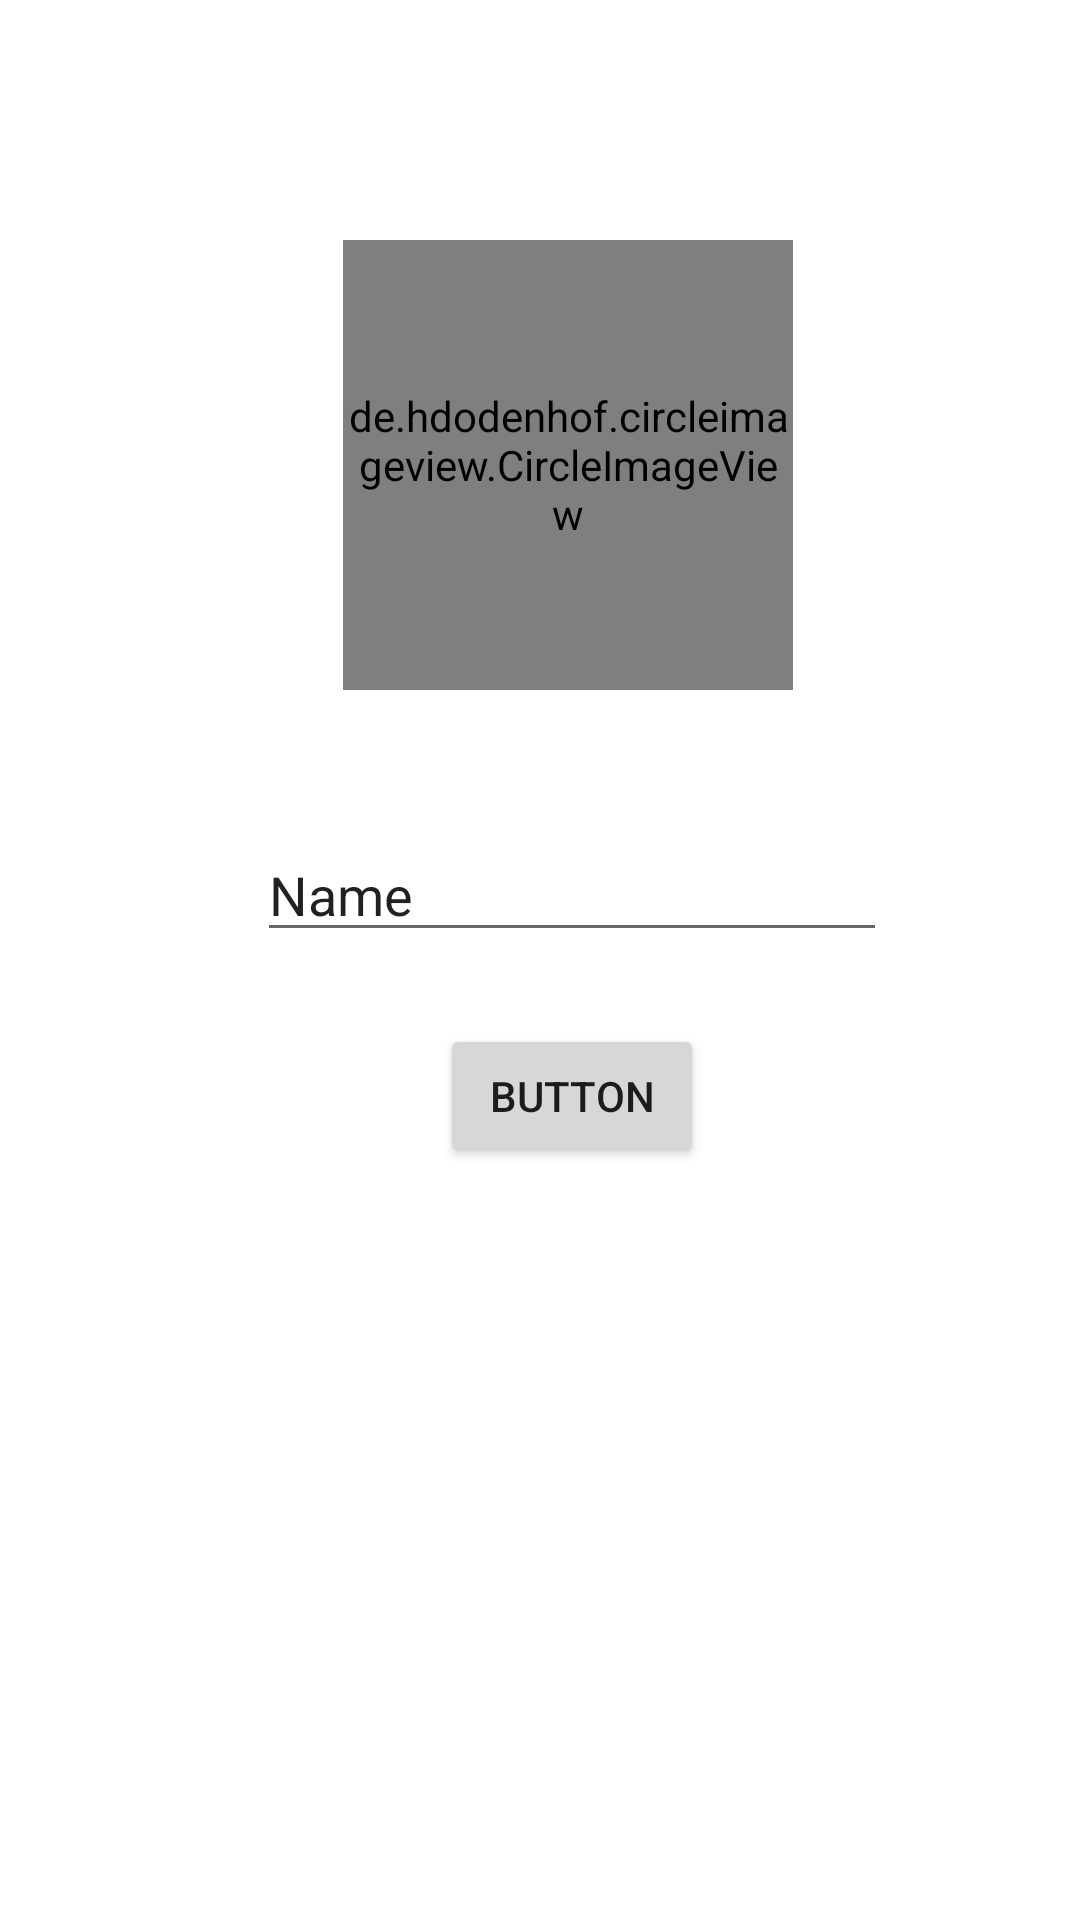

Reconstruct the res/layout file that produces this screen, plus the resources it refers to.
<!-- AndroidManifest.xml: application theme Theme.MsgApp -->
<!-- res/layout/activity_profile.xml -->
<?xml version="1.0" encoding="utf-8"?>
<androidx.constraintlayout.widget.ConstraintLayout xmlns:android="http://schemas.android.com/apk/res/android"
    xmlns:app="http://schemas.android.com/apk/res-auto"
    xmlns:tools="http://schemas.android.com/tools"
    android:layout_width="match_parent"
    android:layout_height="match_parent"
    tools:context=".registerlogin.ProfileActivity">

    <de.hdodenhof.circleimageview.CircleImageView
        android:id="@+id/profile_image"
        android:layout_width="150dp"
        android:layout_height="150dp"
        android:layout_marginTop="80dp"
        android:src="@android:drawable/ic_menu_gallery"
        app:civ_border_width="4dp"
        app:layout_constraintEnd_toEndOf="parent"
        app:layout_constraintHorizontal_bias="0.544"
        app:layout_constraintStart_toStartOf="parent"
        app:layout_constraintTop_toTopOf="parent"
        tools:ignore="MissingConstraints" />

    <EditText
        android:id="@+id/profile_editText_name"
        android:layout_width="wrap_content"
        android:layout_height="wrap_content"
        android:layout_marginTop="32dp"
        android:ems="10"
        android:inputType="textPersonName"
        android:text="Name"
        app:layout_constraintBottom_toBottomOf="parent"
        app:layout_constraintEnd_toEndOf="@+id/profile_image"
        app:layout_constraintHorizontal_bias="0.483"
        app:layout_constraintStart_toStartOf="@+id/profile_image"
        app:layout_constraintTop_toBottomOf="@+id/profile_image"
        app:layout_constraintVertical_bias="0.042" />

    <Button
        android:id="@+id/profile_save_button"
        android:layout_width="wrap_content"
        android:layout_height="wrap_content"
        android:layout_marginTop="24dp"
        android:text="Button"
        app:layout_constraintEnd_toEndOf="@+id/profile_editText_name"
        app:layout_constraintStart_toStartOf="@+id/profile_editText_name"
        app:layout_constraintTop_toBottomOf="@+id/profile_editText_name" />

</androidx.constraintlayout.widget.ConstraintLayout>
<!-- resources referenced by this layout -->
<resources>
  <style name="Theme.MsgApp" parent="Theme.MaterialComponents.DayNight.DarkActionBar">
          
          <item name="colorPrimary">@color/purple_500</item>
          <item name="colorPrimaryVariant">@color/purple_700</item>
          <item name="colorOnPrimary">@color/white</item>
          
          <item name="colorSecondary">@color/teal_200</item>
          <item name="colorSecondaryVariant">@color/teal_700</item>
          <item name="colorOnSecondary">@color/black</item>
          
          <item name="android:statusBarColor" tools:targetApi="l">?attr/colorPrimaryVariant</item>
          
      </style>
  <color name="purple_500">#FF6200EE</color>
  <color name="purple_700">#FF3700B3</color>
  <color name="white">#FFFFFFFF</color>
  <color name="teal_200">#FF03DAC5</color>
  <color name="teal_700">#FF018786</color>
  <color name="black">#FF000000</color>
</resources>
